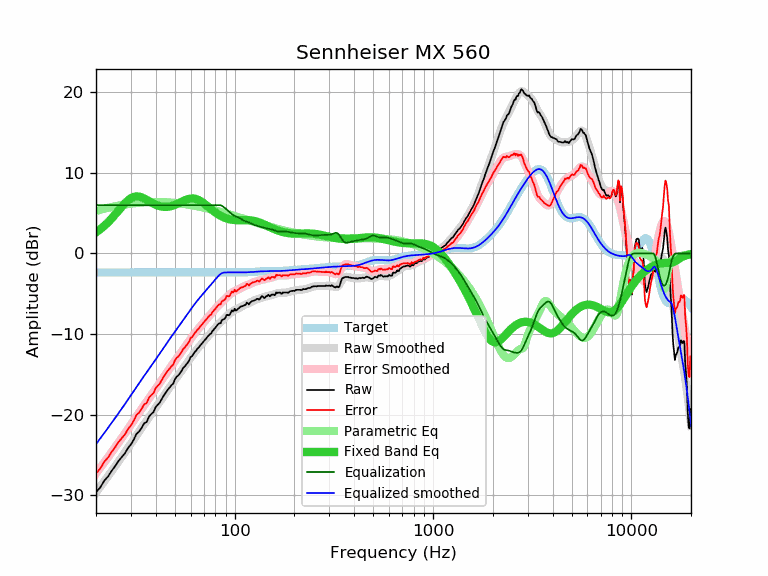

Source data for this figure (header and first rows):
frequency, raw, error, smoothed, error_smoothed, equalization, parametric_eq, equalized_raw, equalized_smoothed, target
20, -29.64, -27.29, -29.66, -27.31, 6.00, 2.62, -23.64, -23.66, -2.35
21, -29.05, -26.70, -28.97, -26.62, 6.00, 3.00, -23.05, -22.97, -2.35
22, -28.21, -25.86, -28.30, -25.94, 6.00, 3.42, -22.21, -22.30, -2.35
23, -27.68, -25.33, -27.64, -25.29, 6.00, 3.87, -21.68, -21.64, -2.35
24, -26.97, -24.62, -27.01, -24.66, 6.00, 4.34, -20.97, -21.01, -2.35
25, -26.38, -24.03, -26.40, -24.05, 6.00, 4.84, -20.38, -20.40, -2.35
26, -25.74, -23.39, -25.81, -23.46, 6.00, 5.33, -19.74, -19.81, -2.35
27, -25.26, -22.91, -25.24, -22.89, 6.00, 5.80, -19.26, -19.24, -2.35
28, -24.79, -22.44, -24.68, -22.33, 6.00, 6.23, -18.79, -18.68, -2.35
29, -24.14, -21.79, -24.14, -21.78, 6.00, 6.59, -18.14, -18.14, -2.35
30, -23.70, -21.35, -23.60, -21.25, 6.00, 6.86, -17.70, -17.60, -2.35
31, -23.10, -20.75, -23.08, -20.73, 6.00, 7.02, -17.10, -17.08, -2.35
32, -22.39, -20.04, -22.58, -20.22, 6.00, 7.08, -16.39, -16.58, -2.35
33, -22.10, -19.75, -22.09, -19.74, 6.00, 7.06, -16.10, -16.09, -2.35
34, -21.63, -19.28, -21.62, -19.27, 6.00, 6.96, -15.63, -15.62, -2.35
35, -21.06, -18.71, -21.18, -18.83, 6.00, 6.83, -15.06, -15.18, -2.35
36, -20.92, -18.57, -20.75, -18.40, 6.00, 6.66, -14.92, -14.75, -2.35
37, -20.25, -17.90, -20.34, -17.98, 6.00, 6.49, -14.25, -14.34, -2.35
38, -19.92, -17.57, -19.93, -17.58, 6.00, 6.33, -13.92, -13.93, -2.35
39, -19.68, -17.33, -19.54, -17.19, 6.00, 6.18, -13.68, -13.54, -2.35
40, -19.05, -16.70, -19.15, -16.80, 6.00, 6.05, -13.05, -13.15, -2.35
41, -18.77, -16.42, -18.76, -16.41, 6.00, 5.95, -12.77, -12.76, -2.35
42, -18.48, -16.13, -18.39, -16.03, 6.00, 5.87, -12.48, -12.39, -2.35
43, -18.01, -15.66, -18.01, -15.66, 6.00, 5.82, -12.01, -12.01, -2.35
44, -17.60, -15.25, -17.65, -15.30, 6.00, 5.79, -11.60, -11.65, -2.35
45, -17.24, -14.89, -17.30, -14.95, 6.00, 5.78, -11.24, -11.30, -2.35
46, -16.91, -14.56, -16.96, -14.61, 6.00, 5.80, -10.91, -10.96, -2.35
47, -16.64, -14.29, -16.63, -14.28, 6.00, 5.83, -10.64, -10.63, -2.35
48, -16.34, -13.99, -16.31, -13.96, 6.00, 5.89, -10.34, -10.31, -2.35
49, -16.17, -13.82, -16.00, -13.64, 6.00, 5.95, -10.17, -10.00, -2.35
50, -15.61, -13.26, -15.69, -13.34, 6.00, 6.03, -9.61, -9.69, -2.35
51, -15.28, -12.93, -15.40, -13.05, 6.00, 6.12, -9.28, -9.40, -2.35
52, -15.14, -12.79, -15.11, -12.76, 6.00, 6.22, -9.14, -9.11, -2.35
53, -14.84, -12.49, -14.83, -12.47, 6.00, 6.32, -8.84, -8.83, -2.35
54, -14.57, -12.22, -14.55, -12.20, 6.00, 6.41, -8.57, -8.55, -2.35
55, -14.22, -11.87, -14.28, -11.93, 6.00, 6.51, -8.22, -8.28, -2.35
56, -14.02, -11.67, -14.01, -11.66, 6.00, 6.59, -8.02, -8.01, -2.35
57, -13.78, -11.43, -13.74, -11.39, 6.00, 6.67, -7.78, -7.74, -2.35
58, -13.55, -11.20, -13.48, -11.13, 6.00, 6.73, -7.55, -7.48, -2.35
59, -13.26, -10.91, -13.22, -10.86, 6.00, 6.78, -7.26, -7.22, -2.35
60, -12.83, -10.48, -12.96, -10.61, 6.00, 6.81, -6.83, -6.96, -2.35
61, -12.73, -10.38, -12.71, -10.36, 6.00, 6.83, -6.73, -6.71, -2.35
62, -12.46, -10.11, -12.47, -10.12, 6.00, 6.82, -6.46, -6.47, -2.35
63, -12.21, -9.86, -12.24, -9.89, 6.00, 6.79, -6.21, -6.24, -2.35
64, -12.04, -9.69, -12.03, -9.67, 6.00, 6.75, -6.04, -6.03, -2.35
65, -11.80, -9.45, -11.82, -9.47, 6.00, 6.69, -5.80, -5.82, -2.35
66, -11.64, -9.29, -11.62, -9.27, 6.00, 6.62, -5.64, -5.62, -2.35
67, -11.42, -9.07, -11.42, -9.07, 6.00, 6.53, -5.42, -5.42, -2.35
68, -11.25, -8.90, -11.24, -8.88, 6.00, 6.43, -5.25, -5.24, -2.35
69, -11.06, -8.71, -11.05, -8.70, 6.00, 6.33, -5.06, -5.05, -2.35
70, -10.88, -8.53, -10.87, -8.52, 6.00, 6.21, -4.88, -4.87, -2.35
71, -10.68, -8.33, -10.70, -8.35, 6.00, 6.10, -4.68, -4.70, -2.35
72, -10.54, -8.19, -10.53, -8.17, 6.00, 5.98, -4.54, -4.53, -2.35
73, -10.32, -7.97, -10.35, -8.00, 6.00, 5.86, -4.32, -4.35, -2.35
74, -10.16, -7.81, -10.19, -7.83, 6.00, 5.74, -4.16, -4.19, -2.35
75, -10.01, -7.66, -10.02, -7.67, 6.00, 5.62, -4.01, -4.02, -2.35
76, -9.96, -7.61, -9.85, -7.50, 6.00, 5.50, -3.96, -3.85, -2.35
77, -9.66, -7.31, -9.69, -7.33, 6.00, 5.39, -3.66, -3.69, -2.35
78, -9.53, -7.18, -9.52, -7.17, 6.00, 5.28, -3.53, -3.52, -2.35
79, -9.35, -7.00, -9.36, -7.01, 6.00, 5.18, -3.35, -3.36, -2.35
... 553 more rows
